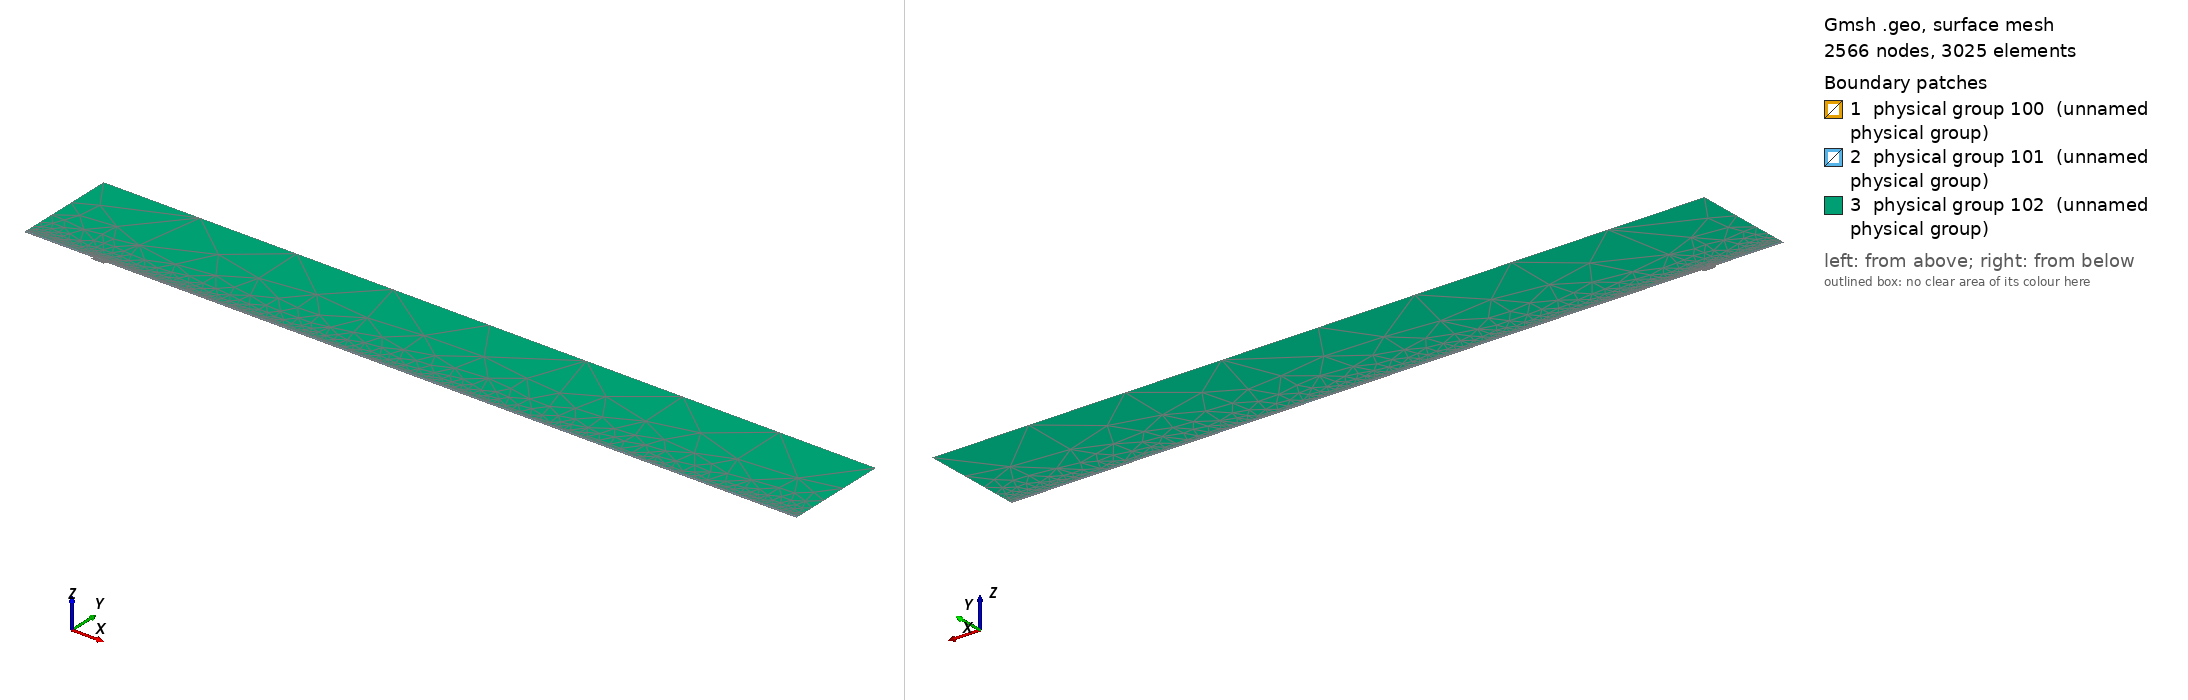

Gmsh geometry script, surface-meshed: 2566 nodes, 3025 surface elements. Boundary patches (legend numbers): 1 physical group 100 (unnamed physical group), 2 physical group 101 (unnamed physical group), 3 physical group 102 (unnamed physical group). Left view from above one corner, right view from below the opposite corner. Legend entries are the model's physical surfaces. The drawing asked Gmsh for element sizes between 1% and 20% of the model's largest extent; the script's own settings can give other sizes.

=== mesh.geo (drawn) ===
// Macro parameters
deltaStar = 1;
D = 4 * deltaStar; // depth of the gap 
W = 19 * deltaStar; // width of the gap
r = 16; // length of non-constant quads upstream and downstream of the gap
s = 8; // length of non-constant quads left and right inside the gap
BL = 0.25 * deltaStar; // height of the second layer of quad elements
BL_upper = 3.5 * deltaStar; // height of the third layer of quad elements
x0 = 100 * deltaStar; // x distance from inflow to gap
lengthOutflow = 1000 * deltaStar; // length after the gap
x3 = W + lengthOutflow; // last point of the domain
height = 150 * deltaStar; // height of the triangular region
triagHeightRegion_inflow = height - BL - BL_upper; // height of the triangular region

// Micro parameters
dx = 0.15; // dx of square elements near the leading and trailing edge of the gap (most resolution-demanding points in the domain)
dy = 1.25 * dx; 
size_triag_v_top = 128; // size of the elements in the upper triangular region

// All the value below are between 0 and 1. =1  means the elements are all equal in size. Avoid using values very close to 1, because we dividing by log(p) in the formula.
dy_in_v_right = 1.5; // heighest quad in the upper layer of quads, in the right part of the gap
dy_in_v_left = 1.75; // heighest quad in the upper layer of quads, in the left part of the gap

// fit (check the file scripts/fit_gmsh.py for more details)
p_in_v_left = 1.0335663036230878 - 1.0234149444433507/(W - 0.8098798097181781)^0.5991729377115732; // densitiy concentration of elements inside the gap, vertically, near the left wall.
p_in_v_right = 1.008073572191136 - 1.1471875292840257/(W - 1.2941255994826328)^0.7890392764815325; // densitiy concentration of elements inside the gap, vertically, near the right wall.
p_in_h_bottom = 0.8; // densitiy concentration of elements inside the gap, horizontally. 
p_in_h_top = 0.8; // densitiy concentration of elements inside the gap, horizontally. 

p_out_h = 0.5; // densitiy concentration of elements outside the gap, horizontally.
p_out_h_upper = 0.5; // densitiy concentration of elements outside the gap, horizontally on the upper layer of quads
p_out_v_inflow_dense = 0.8; // densitiy concentration of elements outside the gap, vertically, near the inflow and the gap
p_out_v_inflow_sparse = 0.99; // densitiy concentration of elements outside the gap, vertically, near the inflow and far from the gap
p_out_v_outflow_dense = 0.9; // densitiy concentration of elements outside the gap, vertically, near the outflow and the gap
p_out_v_outflow_sparse = 0.995; // densitiy concentration of elements outside the gap, vertically, near the outflow and far from the gap
p_triag_h_inflow = 0.6; // densitiy concentration of elements in the triangular region of the domain, horizontally.
p_triag_h_outflow = p_triag_h_inflow; // densitiy concentration of elements in the triangular region of the domain, horizontally.

enlarge_triag_inflow = 1.1; // heigher the value, larger the elements in the triangular region near the inflow
enlarge_triag_outflow = 1.1; // heigher the value, larger the elements in the triangular region near the outflow

// Automated parameters 
a_in_v_right = dx / (W / 2);
a_in_v_left = dx / (W / 2);
a_in_h_bottom = dy / (D / 2);
a_in_h_top = dx / (D / 2);
a_out_h = dx / BL;
a_out_v_inflow_dense = dx / r;
a_out_v_outflow_dense = dx / r;

// for the derivation of the formula, see file 20250123_gmshFormula.md in the docs folder
N_in_v_right = Ceil( Log (a_in_v_right / (1 - p_in_v_right + a_in_v_right * p_in_v_right)) / Log(p_in_v_right) );
N_in_v_left = Ceil( Log (a_in_v_left / (1 - p_in_v_left + a_in_v_left * p_in_v_left)) / Log(p_in_v_left) );
N_in_h_bottom = Ceil( Log (a_in_h_bottom / (1 - p_in_h_bottom + a_in_h_bottom * p_in_h_bottom)) / Log(p_in_h_bottom) );
N_in_h_top = Ceil( Log (a_in_h_top / (1 - p_in_h_top + a_in_h_top * p_in_h_top)) / Log(p_in_h_top) );
N_out_h = Ceil( Log (a_out_h / (1 - p_out_h + a_out_h * p_out_h)) / Log(p_out_h) ) + 1; // + 1 is to correct the fact that the distance is too small to properly approximate the dx length
N_out_v_inflow_dense = Ceil( Log (a_out_v_inflow_dense / (1 - p_out_v_inflow_dense + a_out_v_inflow_dense * p_out_v_inflow_dense)) / Log(p_out_v_inflow_dense) );
N_out_v_outflow_dense = Ceil( Log (a_out_v_outflow_dense / (1 - p_out_v_outflow_dense + a_out_v_outflow_dense * p_out_v_outflow_dense)) / Log(p_out_v_outflow_dense) );

p_for_a_out_v_inflow_sparse_computation = p_out_v_inflow_dense;
p_for_a_out_v_outflow_sparse_computation = (p_out_v_outflow_dense + p_out_v_outflow_dense) / 2;
a_out_v_inflow_sparse = r / (x0 - r) * (1 - p_for_a_out_v_inflow_sparse_computation) / (1 - p_for_a_out_v_inflow_sparse_computation^(N_out_v_inflow_dense + 1));
a_out_v_outflow_sparse = r / (lengthOutflow - r) * (1 - p_for_a_out_v_outflow_sparse_computation) / (1 - p_for_a_out_v_outflow_sparse_computation^(N_out_v_outflow_dense + 1));

N_out_v_inflow_sparse = Ceil( Log(a_out_v_inflow_sparse / (1 - p_out_v_inflow_sparse + a_out_v_inflow_sparse * p_out_v_inflow_sparse)) / Log(p_out_v_inflow_sparse) );
N_out_v_outflow_sparse = Ceil( Log(a_out_v_outflow_sparse / (1 - p_out_v_outflow_sparse + a_out_v_outflow_sparse * p_out_v_outflow_sparse)) / Log(p_out_v_outflow_sparse) );


// second layer of quads
a_out_h_upper = (BL) / (BL_upper) * (1 - p_out_h) / (1 - p_out_h^(N_out_h + 1));
N_out_h_upper = Ceil( Log(a_out_h_upper / (1 - p_out_h_upper + a_out_h_upper * p_out_h_upper)) / Log(p_out_h_upper) );

// ---------------------------
// for triangular region
// ---------------------------
a_triag_h_inflow = (BL_upper) / (triagHeightRegion_inflow) * (1 - p_out_h_upper) / (1 - p_out_h_upper^(N_out_h_upper + 1));
a_triag_h_outflow = a_triag_h_inflow;
N_triag_v_top = Ceil( (x3 + x0) / size_triag_v_top ); // we assume p_triag_v = 1, otherwise the formula is different
N_triag_h_inflow = Ceil( Log(a_triag_h_inflow / (1 - p_triag_h_inflow + a_triag_h_inflow * p_triag_h_inflow)) / Log(p_triag_h_inflow) );
N_triag_h_outflow = Ceil( Log(a_triag_h_outflow / (1 - p_triag_h_outflow + a_triag_h_outflow * p_triag_h_outflow)) / Log(p_triag_h_outflow) );
N_triag_h_inflow = Ceil( N_triag_h_inflow / enlarge_triag_inflow );
N_triag_h_outflow = Ceil( N_triag_h_outflow / enlarge_triag_outflow );

Point(1) = {-x0, 0, 0};
Point(2) = {0,0,0};
Point(3) = {0,-D,0};
Point(4) = {W,-D,0};
Point(5) = {W,0,0};
Point(6) = {x3,0,0};
Point(8) = {x3,height,0};
Point(7) = {x3,BL,0};
Point(9) = {-x0,height,0};
Point(10) = {-x0,BL,0};
Point(11) = {0,BL,0};
Point(12) = {W,BL,0};
Point(13) = {W/2,0,0};
Point(14) = {W/2,BL,0};
Point(15) = {0,-D/2,0};
Point(16) = {W/2,-D,0};
Point(17) = {W,-D/2,0};
Point(18) = {-r,0,0};
Point(19) = {-r,BL,0};
Point(20) = {W + r,0,0};
Point(21) = {W + r,BL,0};
Point(22) = {-x0,BL+BL_upper,0};
Point(23) = {-r,BL+BL_upper,0};
Point(24) = {W + r,BL+BL_upper,0};
Point(25) = {x3,BL+BL_upper,0};
Point(26) = {0,BL+BL_upper,0};
Point(27) = {W/2,BL+BL_upper,0};
Point(28) = {W,BL+BL_upper,0};

Line(1) = {1,18};
Line(2) = {2,15};
Line(3) = {3,16};
Line(4) = {4,17};
Line(5) = {5,20};
Line(6) = {6,7};
Line(7) = {7,25};
Line(8) = {8,9};
Line(9) = {9,22};
Line(10) = {10,19};
Line(11) = {10,1};
Line(12) = {11,14};
Line(13) = {12,21};
Line(14) = {2,13};
Line(15) = {15,3};
Line(16) = {16,4};
Line(17) = {17,5};
Line(18) = {13,5};
Line(19) = {14,12};
Line(20) = {18,2};
Line(21) = {20,6};
Line(22) = {21,7};
Line(23) = {19,11};
Line(24) = {22,10};
Line(25) = {25,8};
Line(26) = {25,24};
Line(27) = {22,23};
Line(30) = {23,26};
Line(31) = {26,27};
Line(32) = {27,28};
Line(33) = {28,24};

// outer quads
Curve Loop(1) = {5, 21, 6, -22, -13, -19, -12, -23, -10, 11, 1, 20, 14, 18};
Plane Surface(1) = {1};

// inside gap
Curve Loop(2) = {2, 15, 3, 16, 4, 17, -18, -14};
Plane Surface(2) = {2};

// triangular region
Curve Loop(3) = {-26, 25, 8, 9, 27, 30, 31,32,33};
Plane Surface(3) = {3};

// 3rd layer of quads
Curve Loop(4) = {-24, 27, 30, 31,32,33, -26,-7,-22,-13,-19,-12,-23,-10};

Plane Surface(4) = {4};


// This defines the surfaces that will be meshed with quad elements
Transfinite Surface {1} = {1, 6, 7, 10};
Transfinite Surface {2} = {3, 4, 5, 2}; // number '2' must match the number '2' of plane surface
Transfinite Surface {4} = {7, 25, 22, 10};

Transfinite Curve {18, 16, 19,32} = N_in_v_right Using Progression p_in_v_right;
Transfinite Curve {-14, -3, -12, -31} = N_in_v_left Using Progression p_in_v_left;

Transfinite Curve {15, -4} = N_in_h_bottom Using Progression p_in_h_bottom;
Transfinite Curve {-2, 17} = N_in_h_top Using Progression p_in_h_top;


Transfinite Curve {11, -6} = N_out_h Using Progression p_out_h;
Transfinite Curve {24, 28, 29, -7} = N_out_h_upper Using Progression p_out_h_upper;
Transfinite Curve {10, 1, 27} = N_out_v_inflow_sparse Using Progression p_out_v_inflow_sparse;
Transfinite Curve {20, 23, 30} = N_out_v_inflow_dense Using Progression p_out_v_inflow_dense;
Transfinite Curve {-21, -22, 26} = N_out_v_outflow_sparse Using Progression p_out_v_outflow_sparse;
Transfinite Curve {-5, -13,-33} = N_out_v_outflow_dense Using Progression p_out_v_outflow_dense;

Recombine Surface {1, 2, 4};

// for triangluar region
Transfinite Curve {8} = N_triag_v_top Using Progression 1;
Transfinite Curve {-25} = N_triag_h_outflow Using Progression p_triag_h_outflow;
Transfinite Curve {9} = N_triag_h_inflow Using Progression p_triag_h_inflow;


// defining boundary
Physical Curve(1) = {9,24,11}; // inlet
Physical Curve(2) = {7,25,6}; // outlet
Physical Curve(3) = {8}; // top
Physical Curve(4) = {1, 20, 2, 15, 3, 16, 4, 17, 5, 21}; // wall


Physical Surface(100) = {1};
Physical Surface(101) = {2, 4};
Physical Surface(102) = {3};
